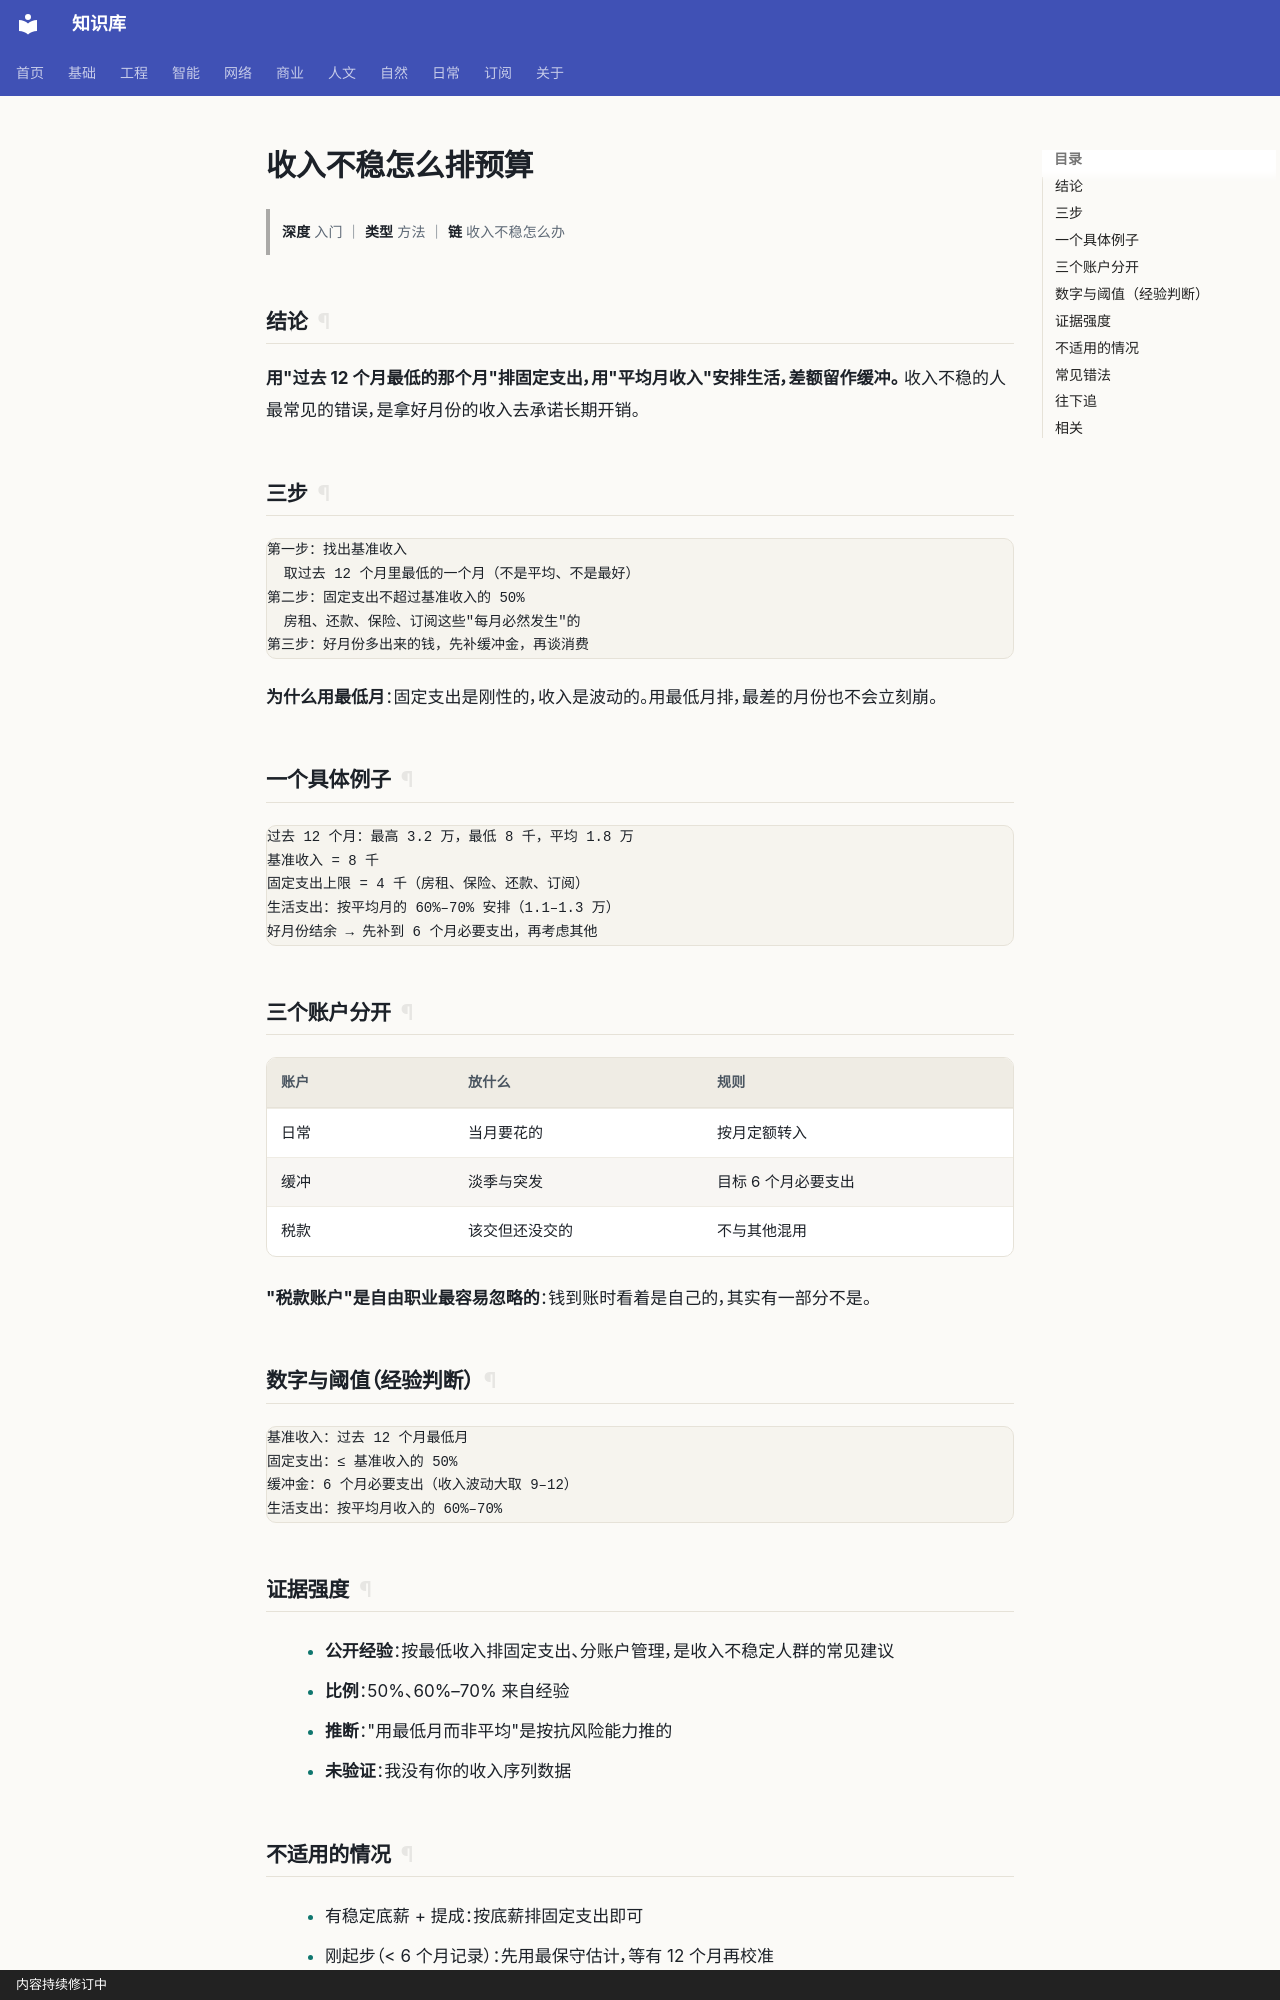

repository: gh503/kb · page: 日常/钱/收入不稳怎么排预算/index.html · generator: mkdocs · copyright: 内容持续修订中

# 收入不稳怎么排预算

> **深度** 入门 ｜ **类型** 方法 ｜ **链** 收入不稳怎么办

## 结论

**用"过去 12 个月最低的那个月"排固定支出，用"平均月收入"安排生活，差额留作缓冲。**
收入不稳的人最常见的错误，是拿好月份的收入去承诺长期开销。

## 三步

```text
第一步：找出基准收入
  取过去 12 个月里最低的一个月（不是平均、不是最好）
第二步：固定支出不超过基准收入的 50%
  房租、还款、保险、订阅这些"每月必然发生"的
第三步：好月份多出来的钱，先补缓冲金，再谈消费
```

**为什么用最低月**：固定支出是刚性的，收入是波动的。用最低月排，最差的月份也不会立刻崩。

## 一个具体例子

```text
过去 12 个月：最高 3.2 万，最低 8 千，平均 1.8 万
基准收入 = 8 千
固定支出上限 = 4 千（房租、保险、还款、订阅）
生活支出：按平均月的 60%–70% 安排（1.1–1.3 万）
好月份结余 → 先补到 6 个月必要支出，再考虑其他
```

## 三个账户分开

| 账户 | 放什么 | 规则 |
| --- | --- | --- |
| 日常 | 当月要花的 | 按月定额转入 |
| 缓冲 | 淡季与突发 | 目标 6 个月必要支出 |
| 税款 | 该交但还没交的 | 不与其他混用 |

**"税款账户"是自由职业最容易忽略的**：钱到账时看着是自己的，其实有一部分不是。

## 数字与阈值（经验判断）

```text
基准收入：过去 12 个月最低月
固定支出：≤ 基准收入的 50%
缓冲金：6 个月必要支出（收入波动大取 9–12）
生活支出：按平均月收入的 60%–70%
```
